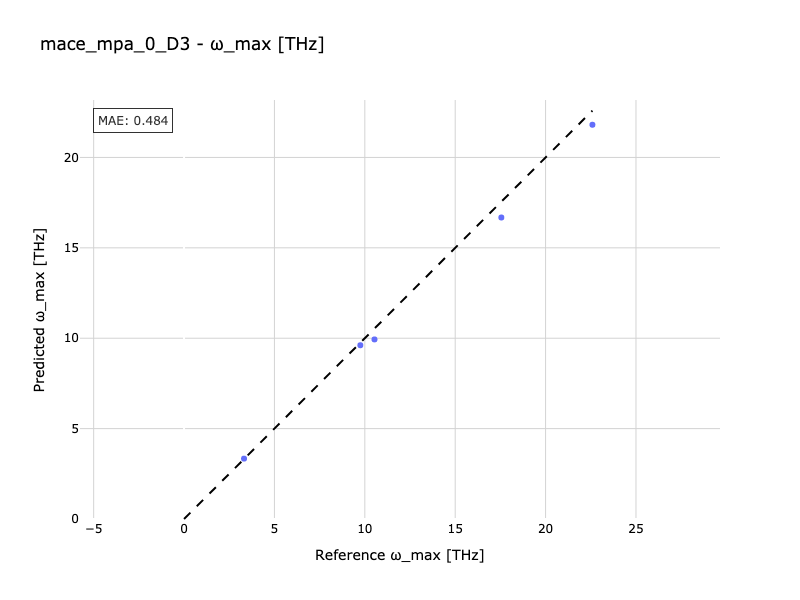

Values plotted in this chart, from the file beside it:
Reference, Predicted
3.318, 3.34
10.53, 9.934
9.752, 9.612
17.55, 16.68
22.59, 21.81
